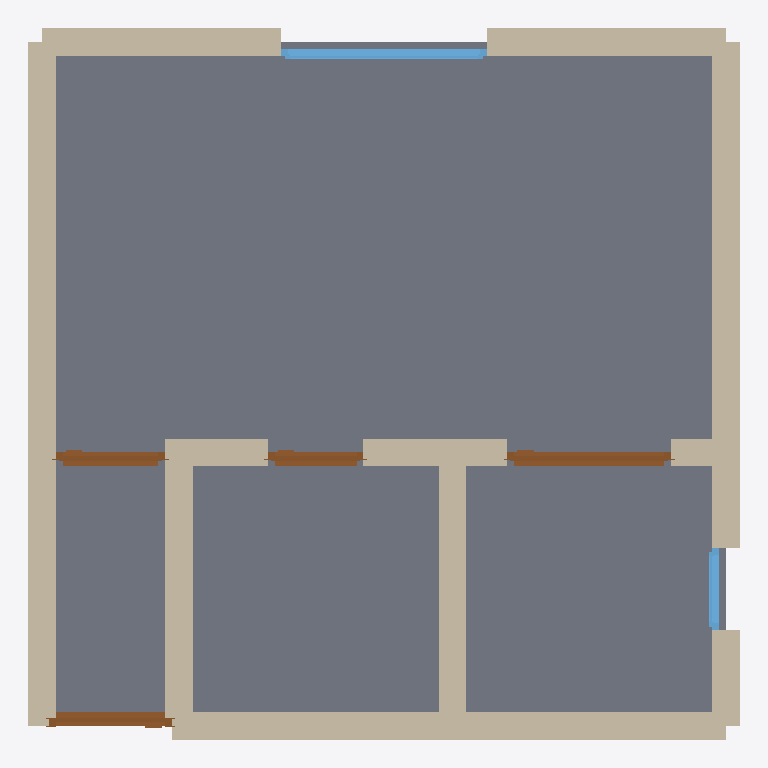
Plan cut of the same IFC building model at storey 'Ground Floor' (level 0.00 m, cut at 1.40 m), seen from above with north up, elements coloured by IFC class: 13 walls (beige), 4 doors (brown), 2 windows (light blue), 1 slab (grey). Cut surfaces are drawn darker.
Extent 5.2 m × 5.2 m × 2.7 m (x, y, z). Storeys (1): Ground Floor at 0.00 m. Elements (21): 14 IfcWall, 4 IfcDoor, 2 IfcWindow, 1 IfcSlab.

HEADER;
FILE_DESCRIPTION(('ViewDefinition[DesignTransferView]'),'2;1');
FILE_NAME('/dev/null','2026-05-05T14:14:17+05:30',(''),(''),'IfcOpenShell 0.8.5','IfcOpenShell 0.8.5','Nobody');
FILE_SCHEMA(('IFC4'));
ENDSEC;
DATA;
#1=IFCPROJECT('0uzB9clr1ECfJDkUX2zdUo',$,'A compact Berlin Wedding studio apartment — typical 25 m² Wo',$,$,$,$,(#10),#5);
#12=IFCSITE('0w9rXU7WX3SBoJ42dC2BC9',$,'Site',$,$,$,$,$,$,$,$,$,$,$);
#13=IFCBUILDING('292ZPQ1QXDmQjVLKfGCmwE',$,'Building',$,$,$,$,$,$,$,$,$);
#16=IFCBUILDINGSTOREY('3DfsvDRTT3Ww5Bc8KSr_p4',$,'Ground Floor',$,$,#22,$,$,$,$);
#887=IFCSLAB('0hggdyc$fBIQysr1I95q$M',$,'Floor',$,$,#904,#899,$,.FLOOR.);
#134=IFCWALL('3vfKXYkfHBWx9lte3afb1q',$,'Exterior Wall',$,$,#155,#150,$,$);
#23=IFCWALL('0kOYGlm3b0suIJh2q8GWNa',$,'Exterior Wall',$,$,#45,#39,$,$);
#68=IFCWALL('0MjKz893j0XwG3P2gYz9gD',$,'Exterior Wall',$,$,#89,#84,$,$);
#156=IFCWALL('3eQaM$pu12Ou8x6ES93Qv0',$,'Interior Wall',$,$,#177,#172,$,$);
#222=IFCWALL('0_0ZrsIWT0PumNPV0FYku1',$,'Interior Wall',$,$,#243,#238,$,$);
#90=IFCWALL('3_yc6OcfPC5vulHEpTt9cU',$,'Exterior Wall',$,$,#111,#106,$,$);
#112=IFCWALL('2cR1KZBi9FoQVszhJ7dysy',$,'Exterior Wall',$,$,#133,#128,$,$);
#46=IFCWALL('2$s4nGeqn9uPGEO1G7L0uQ',$,'Exterior Wall',$,$,#67,#62,$,$);
#587=IFCDOOR('1YhOUFJAH1iBzGZhRYvPuy',$,'Door',$,$,#671,#666,$,2.1,1.2,$,$,$);
#244=IFCWALL('0dtt45oLT5rPNnIt_H7cSB',$,'Interior Wall',$,$,#265,#260,$,$);
#266=IFCWALL('0BXW5NX49C4gZg_1WZl_Jq',$,'Interior Wall',$,$,#287,#282,$,$);
#672=IFCWINDOW('28yVDTl3nAQwBMkwaAMz1t',$,'Window',$,$,#726,#721,$,1.2,1.5,$,$,$);
#332=IFCDOOR('0JU0WZii5Bk9jHnJlpTlh$',$,'Door',$,$,#416,#411,$,2.1,0.9,$,$,$);
#417=IFCDOOR('24Fu8xh3f5LhICIafbHH$3',$,'Door',$,$,#501,#496,$,2.1,0.8,$,$,$);
#502=IFCDOOR('3y5maMafT7oO2BTOw39d3j',$,'Door',$,$,#586,#581,$,2.1,0.7,$,$,$);
#310=IFCWALL('0abDV9AJ15ZOke5XaAG0hJ',$,'Interior Wall',$,$,#331,#326,$,$);
#288=IFCWALL('3G4qYGvdP7SvYwFAj9uSJ5',$,'Interior Wall',$,$,#309,#304,$,$);
#727=IFCWINDOW('0kWJFYiUD0U9PxuqV5mbNV',$,'Window',$,$,#781,#776,$,1.2,0.6,$,$,$);
#178=IFCWALL('2VJyFvCQDBRBvHGznVprhD',$,'Interior Wall',$,$,#199,#194,$,$);
ENDSEC;
